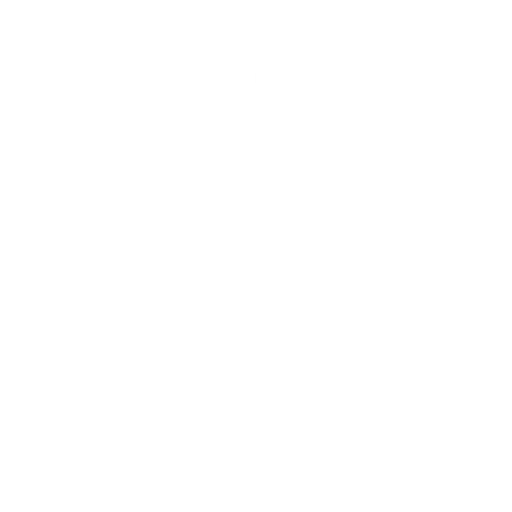
t = 0.00 s
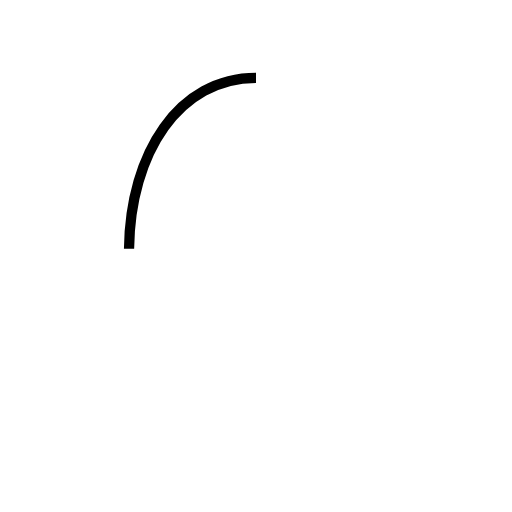
t = 0.69 s
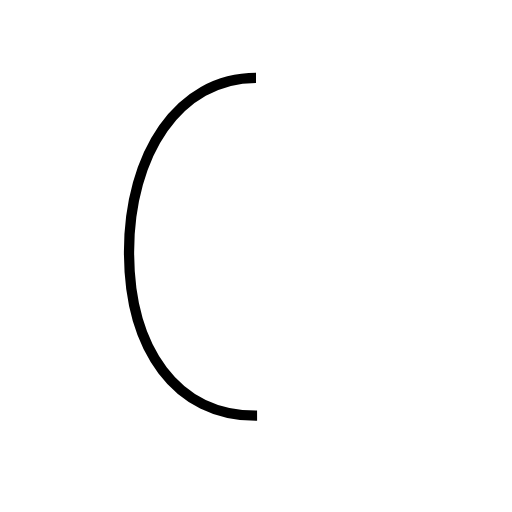
t = 1.39 s
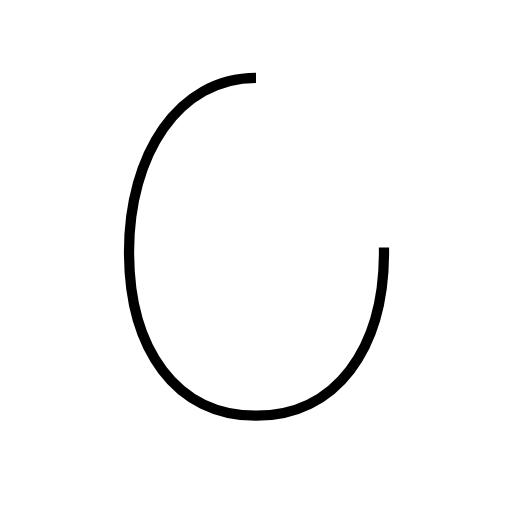
t = 2.08 s
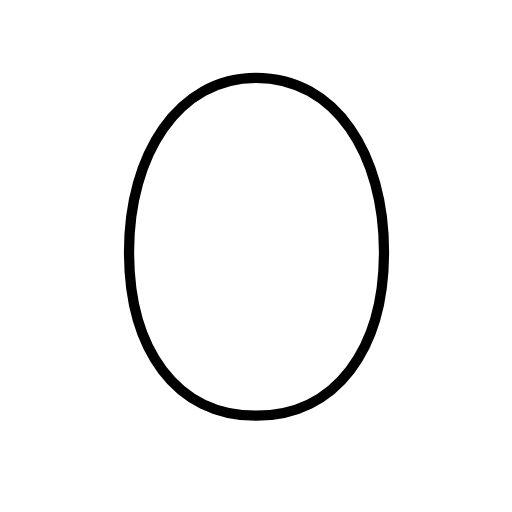
t = 2.78 s

The animated SVG that drew these frames (rendered in a browser with its animation timeline set to each time). Animation: 1 SMIL element (animate=1); one cycle of 2.78 s.

<?xml version='1.0' encoding='utf-8'?>
<svg viewBox="0.0 -6.0 50.0 50.0" version="1.1" xmlns="http://www.w3.org/2000/svg"><rect x="-1000" y="-1000" width="2000" height="2000" stroke="white" fill="white" /><g style="fill:none;stroke:#000000;stroke-width:1"><path d="M 25.0 -36.4 C 17.4 -36.4 12.6 -28.9 12.6 -19.4 C 12.6 -9.9 17.2 -3.4 25.0 -3.4 C 32.8 -3.4 37.5 -9.9 37.5 -19.4 C 37.5 -28.9 32.8 -36.4 25.0 -36.4 Z" transform="translate(0.0 38.0)" stroke-dasharray="92.59791963585093" stroke-dashoffset="92.59791963585093"><animate attributeName="stroke-dashoffset" from="92.59791963585093" to="0" dur="2.7779375890755276s" begin="0s" fill="freeze" /></path></g></svg>
